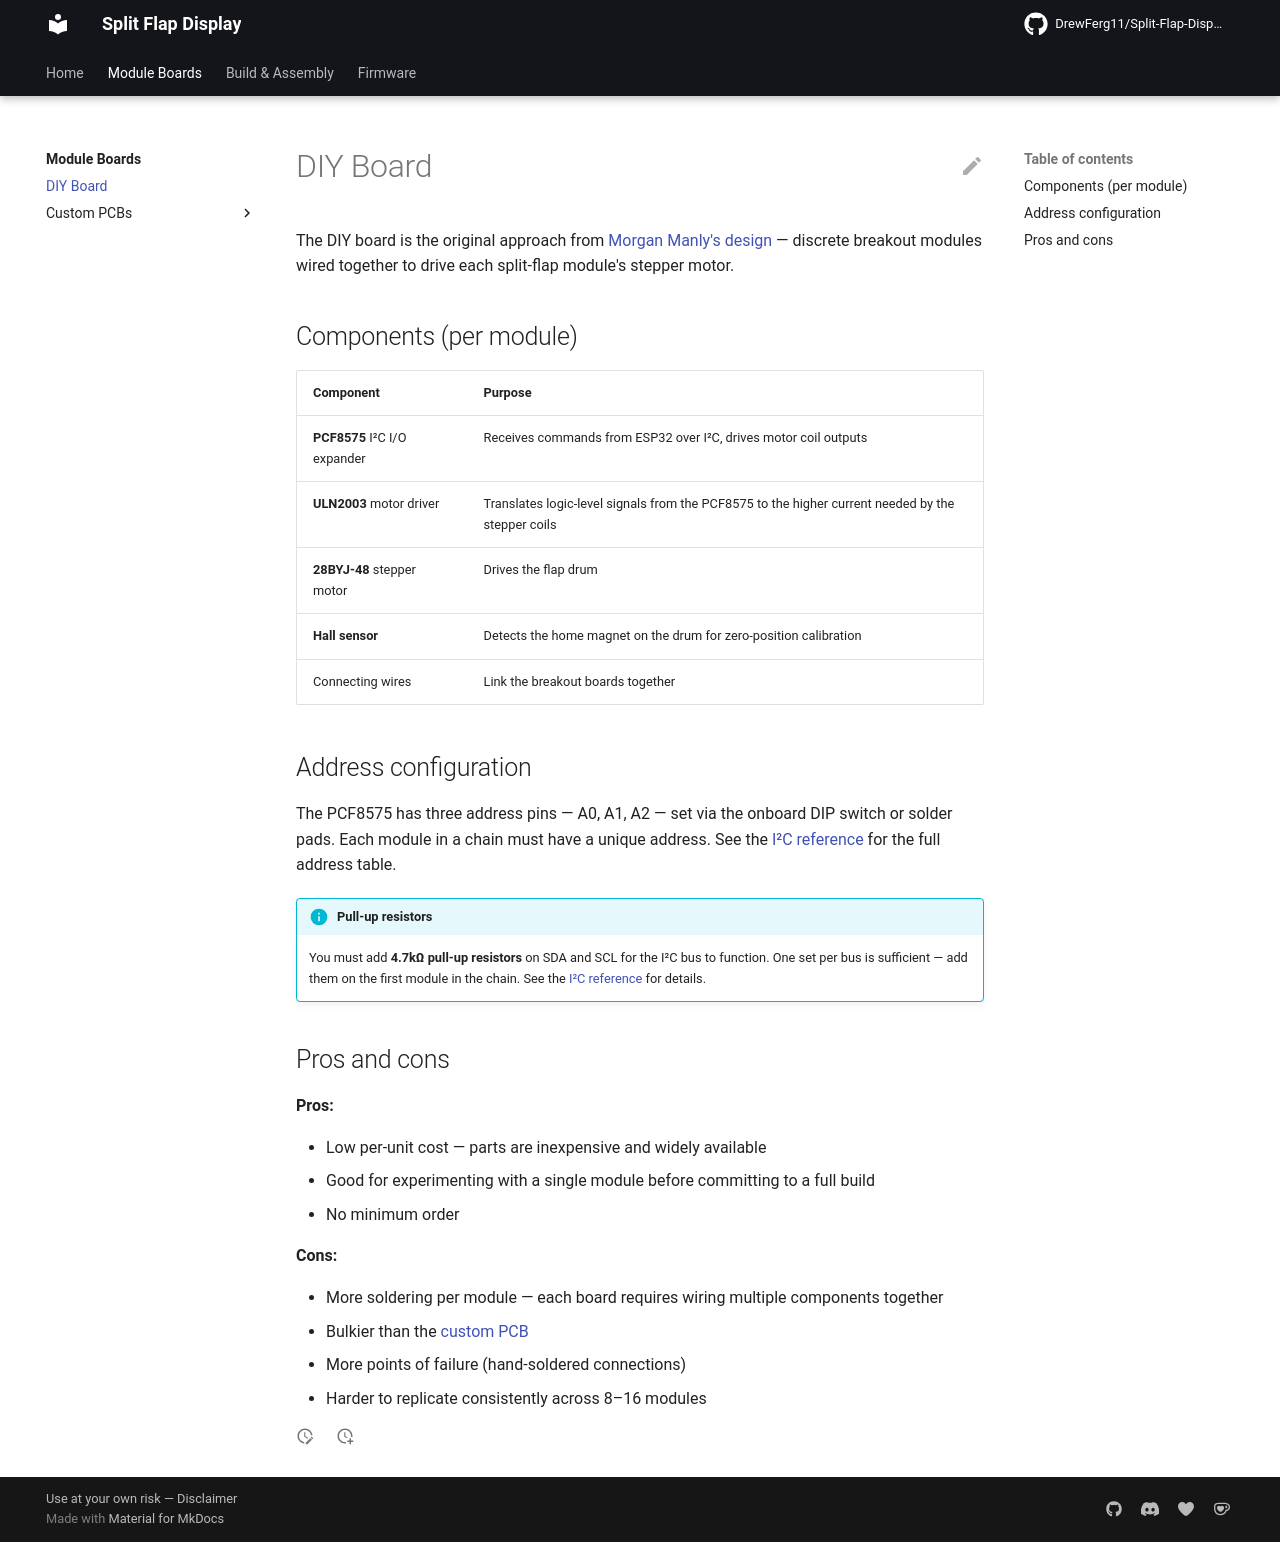

repository: DrewFerg11/Split-Flap-Display · page: module-boards/diy-board/index.html · generator: mkdocs

# DIY Board

The DIY board is the original approach from [Morgan Manly's design](https://www.instructables.com/Split-Flap-Display-3D-Printed-Modular-Compact-Encl/) — discrete breakout modules wired together to drive each split-flap module's stepper motor.

## Components (per module)

| Component | Purpose |
|---|---|
| **PCF8575** I²C I/O expander | Receives commands from ESP32 over I²C, drives motor coil outputs |
| **ULN2003** motor driver | Translates logic-level signals from the PCF8575 to the higher current needed by the stepper coils |
| **28BYJ-48** stepper motor | Drives the flap drum |
| **Hall sensor** | Detects the home magnet on the drum for zero-position calibration |
| Connecting wires | Link the breakout boards together |

## Address configuration

The PCF8575 has three address pins — A0, A1, A2 — set via the onboard DIP switch or solder pads. Each module in a chain must have a unique address. See the [I²C reference](../i2c.md#address-assignment-via-dip-switch) for the full address table.

!!! info "Pull-up resistors"
    You must add **4.7kΩ pull-up resistors** on SDA and SCL for the I²C bus to function. One set per bus is sufficient — add them on the first module in the chain. See the [I²C reference](../i2c.md#pull-up-resistors) for details.

## Pros and cons

**Pros:**

- Low per-unit cost — parts are inexpensive and widely available
- Good for experimenting with a single module before committing to a full build
- No minimum order

**Cons:**

- More soldering per module — each board requires wiring multiple components together
- Bulkier than the [custom PCB](custom-pcb/index.md)
- More points of failure (hand-soldered connections)
- Harder to replicate consistently across 8–16 modules
